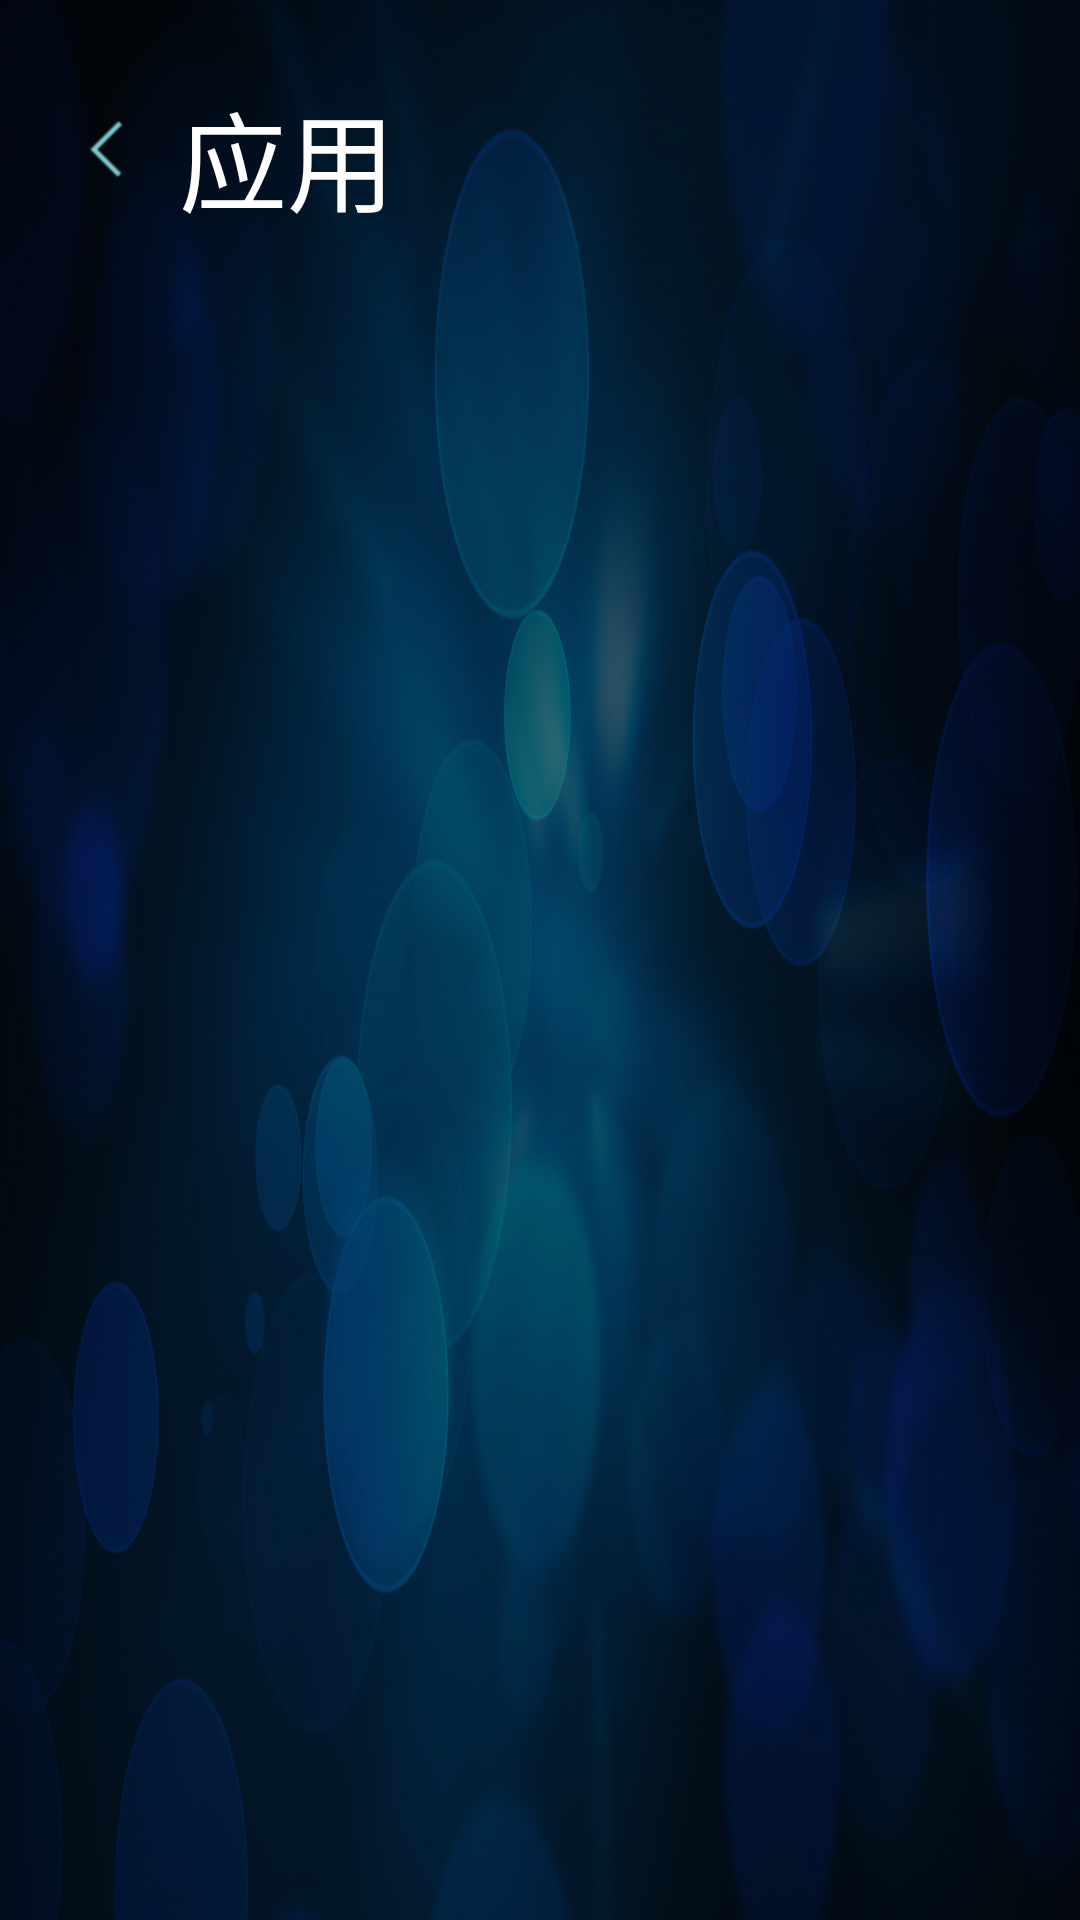

Produce the Android XML layout that renders to this screen, including the resource entries it uses.
<!-- AndroidManifest.xml: application theme AppTheme -->
<!-- res/layout/activity_apps.xml -->
<LinearLayout xmlns:android="http://schemas.android.com/apk/res/android"
    xmlns:tools="http://schemas.android.com/tools"
    android:layout_width="fill_parent"
    android:layout_height="fill_parent"
    android:orientation="vertical"
    android:background="@drawable/app_activity_bg"
    tools:context="com.example.launcher.AllAppList">

    <LinearLayout
        android:layout_width="fill_parent"
        android:layout_height="wrap_content"
        android:layout_marginLeft="30.0dip"
        android:layout_marginTop="26.0dip">

        <ImageView
            android:layout_width="wrap_content"
            android:layout_height="wrap_content"
            android:layout_marginTop="10.0dip"
            android:src="@drawable/app_arrow" />

        <LinearLayout
            android:layout_width="fill_parent"
            android:layout_height="wrap_content"
            android:layout_marginLeft="19.0dip"
            android:orientation="vertical">

            <TextView
                android:layout_width="wrap_content"
                android:layout_height="wrap_content"
                android:text="@string/apps"
                android:textColor="@android:color/white"
                android:textSize="36.0sp" />
        </LinearLayout>
    </LinearLayout>


    <GridView
        android:id="@+id/app_grid"
        android:layout_width="fill_parent"
        android:layout_height="wrap_content"
        android:layout_marginBottom="20.0dip"
        android:layout_marginLeft="40.0dip"
        android:layout_marginRight="40.0dip"
        android:layout_marginTop="30.0dip"
        android:horizontalSpacing="30.0dip"
        android:listSelector="@drawable/appbg"
        android:numColumns="5"
        android:scrollbars="none"
        android:verticalSpacing="30.0dip" />

</LinearLayout>
<!-- resources referenced by this layout -->
<resources>
  <!-- drawable app_activity_bg: png bitmap (drawable-hdpi, 463990 bytes) -->
  <!-- drawable app_arrow: png bitmap (drawable-hdpi, 287 bytes) -->
  <!-- drawable appbg (drawable) -->
  <?xml version="1.0" encoding="utf-8"?>
  <selector xmlns:android="http://schemas.android.com/apk/res/android">
  
      <item android:state_focused="true" android:drawable="@drawable/app_bg_focus" />
      <item android:state_selected="true" android:drawable="@drawable/gridview_selected" />
      <item android:state_pressed="true" android:drawable="@drawable/app_bg_out"/>
  </selector>
  <string name="apps">应用</string>
  <style name="AppTheme" parent="AppBaseTheme">
          
      </style>
  <!-- drawable app_bg_focus: png bitmap (drawable, 4722 bytes) -->
  <!-- drawable gridview_selected: png bitmap (drawable, 2107 bytes) -->
  <!-- drawable app_bg_out: png bitmap (drawable, 303 bytes) -->
  <style name="AppBaseTheme" parent="android:Theme.Light">
          
                  <item name="android:windowNoTitle">true</item>
          
      </style>
</resources>
